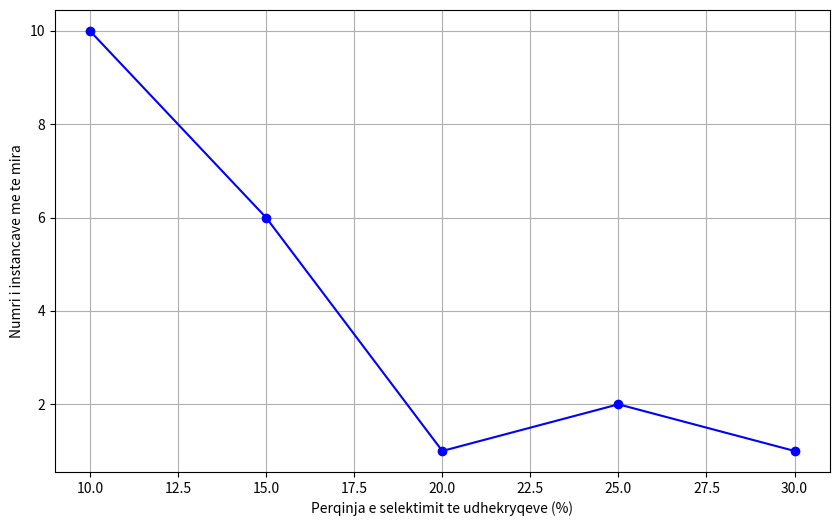

Python code for this plot:
import matplotlib.pyplot as plt

# Data
selection_percentage = [10, 15, 20, 25, 30]
best_instances = [10, 6, 1, 2, 1]

# Plot
plt.figure(figsize=(10, 6))
plt.plot(selection_percentage, best_instances, marker='o', linestyle='-', color='b')
plt.xlabel('Perqinja e selektimit te udhekryqeve (%)')
plt.ylabel('Numri i instancave me te mira')
# plt.title('Numri i instancave me te mira per Perqinja e selektimit te udhekryqeve')
plt.grid(True)
plt.show()
